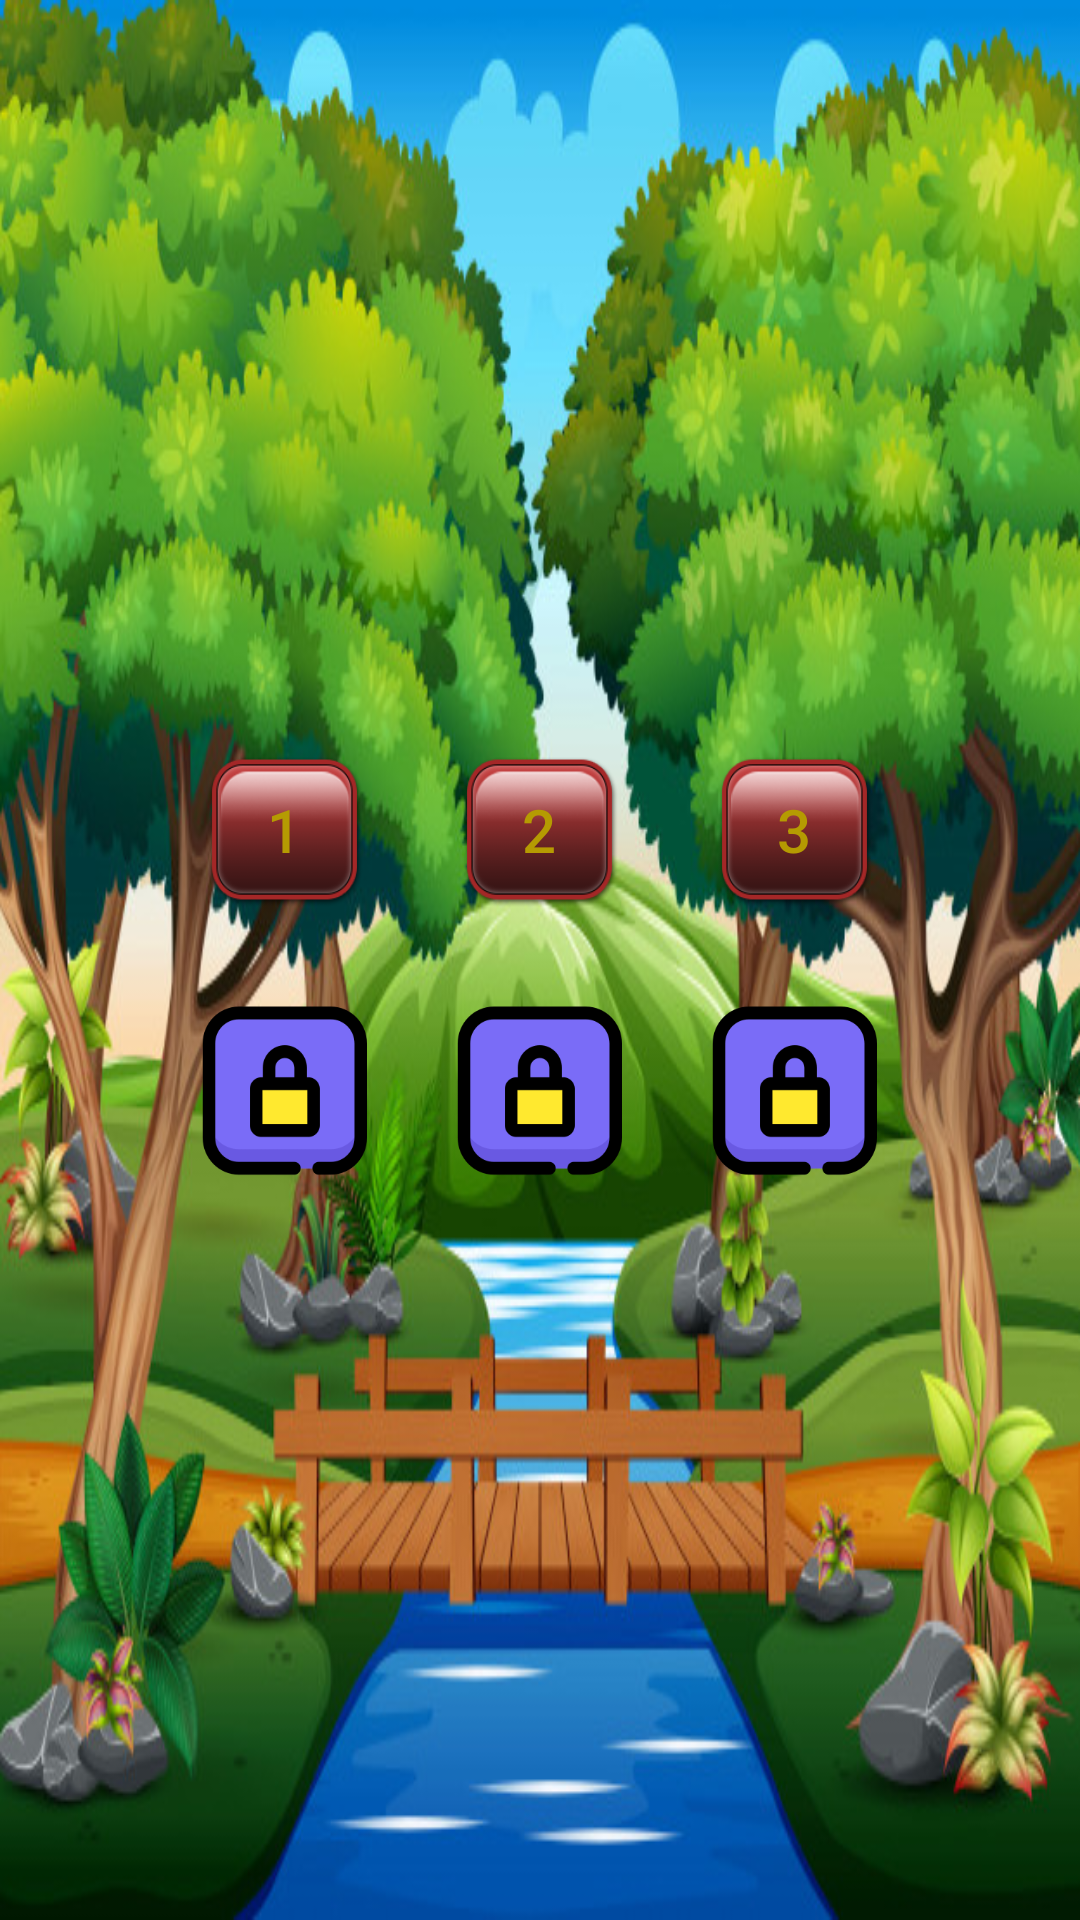

Reconstruct the res/layout file that produces this screen, plus the resources it refers to.
<!-- AndroidManifest.xml: application theme Theme.IndividualProject31 -->
<!-- res/layout/activity_level1_menu.xml -->
<?xml version="1.0" encoding="utf-8"?>
<RelativeLayout xmlns:android="http://schemas.android.com/apk/res/android"
    xmlns:app="http://schemas.android.com/apk/res-auto"
    xmlns:tools="http://schemas.android.com/tools"
    android:layout_width="match_parent"
    android:layout_height="match_parent"
    tools:context=".Level1Menu"
    android:orientation="vertical"
    android:gravity="center"
    android:background="@drawable/menu2">




    <GridLayout
        android:layout_width="wrap_content"
        android:layout_height="wrap_content"
        android:columnCount="4"
        android:rowCount="2">


        <Button
            android:layout_width="55dp"
            android:layout_height="57dp"
            android:layout_row="0"
            android:layout_column="0"
            android:layout_margin="15dp"
            android:background="@drawable/red_button"
            android:onClick="launchGame1"
            android:text="1"
            android:textColor="#B59B02"
            android:textSize="20sp" />

        <Button
            android:layout_width="55dp"
            android:layout_height="57dp"
            android:layout_row="0"
            android:layout_column="1"
            android:layout_margin="15dp"
            android:background="@drawable/red_button"
            android:onClick="launchGame2"
            android:text="2"
            android:textColor="#B59B02"
            android:textSize="20sp" />

        <Button
            android:layout_width="55dp"
            android:layout_height="57dp"
            android:layout_row="0"
            android:layout_column="2"
            android:layout_margin="15dp"
            android:background="@drawable/red_button"
            android:onClick="launchGame3"
            android:text="3"
            android:textColor="#B59B02"

            android:textSize="20sp" />

        <Button
            android:layout_width="55dp"
            android:layout_height="57dp"
            android:layout_row="1"
            android:layout_column="0"
            android:layout_margin="15dp"
            android:background="@drawable/locked_level3"
            android:text=""
            android:textColor="#B59B02"
            android:textSize="20sp" />

        <Button
            android:layout_width="55dp"
            android:layout_height="57dp"
            android:layout_row="1"
            android:layout_column="1"
            android:layout_margin="15dp"
            android:background="@drawable/locked_level3"
            android:text=""
            android:textColor="#B59B02"
            android:textSize="20sp" />

        <Button
            android:layout_width="55dp"
            android:layout_height="57dp"
            android:layout_row="1"
            android:layout_column="2"
            android:layout_margin="15dp"
            android:background="@drawable/locked_level3"
            android:text=""
            android:textColor="#B59B02"
            android:textSize="20sp" />

    </GridLayout>





</RelativeLayout>
<!-- resources referenced by this layout -->
<resources>
  <!-- drawable locked_level3: png bitmap (drawable, 6740 bytes) -->
  <!-- drawable menu2: png bitmap (drawable, 574218 bytes) -->
  <!-- drawable red_button: png bitmap (drawable, 11252 bytes) -->
  <style name="Theme.IndividualProject31" parent="Theme.AppCompat.Light.NoActionBar">
          
          <item name="colorPrimary">@color/purple_500</item>
          <item name="colorPrimaryVariant">@color/purple_700</item>
          <item name="colorOnPrimary">@color/white</item>
          
          <item name="colorSecondary">@color/teal_200</item>
          <item name="colorSecondaryVariant">@color/teal_700</item>
          <item name="colorOnSecondary">@color/black</item>
          
          <item name="android:statusBarColor" tools:targetApi="l">?attr/colorPrimaryVariant</item>
          
      </style>
  <!-- not gathered from this repository: default colours our renderer supplied (Android Studio template values) -->
  <color name="purple_500">#FF6200EE</color>
  <color name="purple_700">#FF3700B3</color>
  <color name="teal_200">#FF03DAC5</color>
  <color name="teal_700">#FF018786</color>
  <color name="black">#FF000000</color>
  <color name="white">#FFFFFFFF</color>
</resources>
